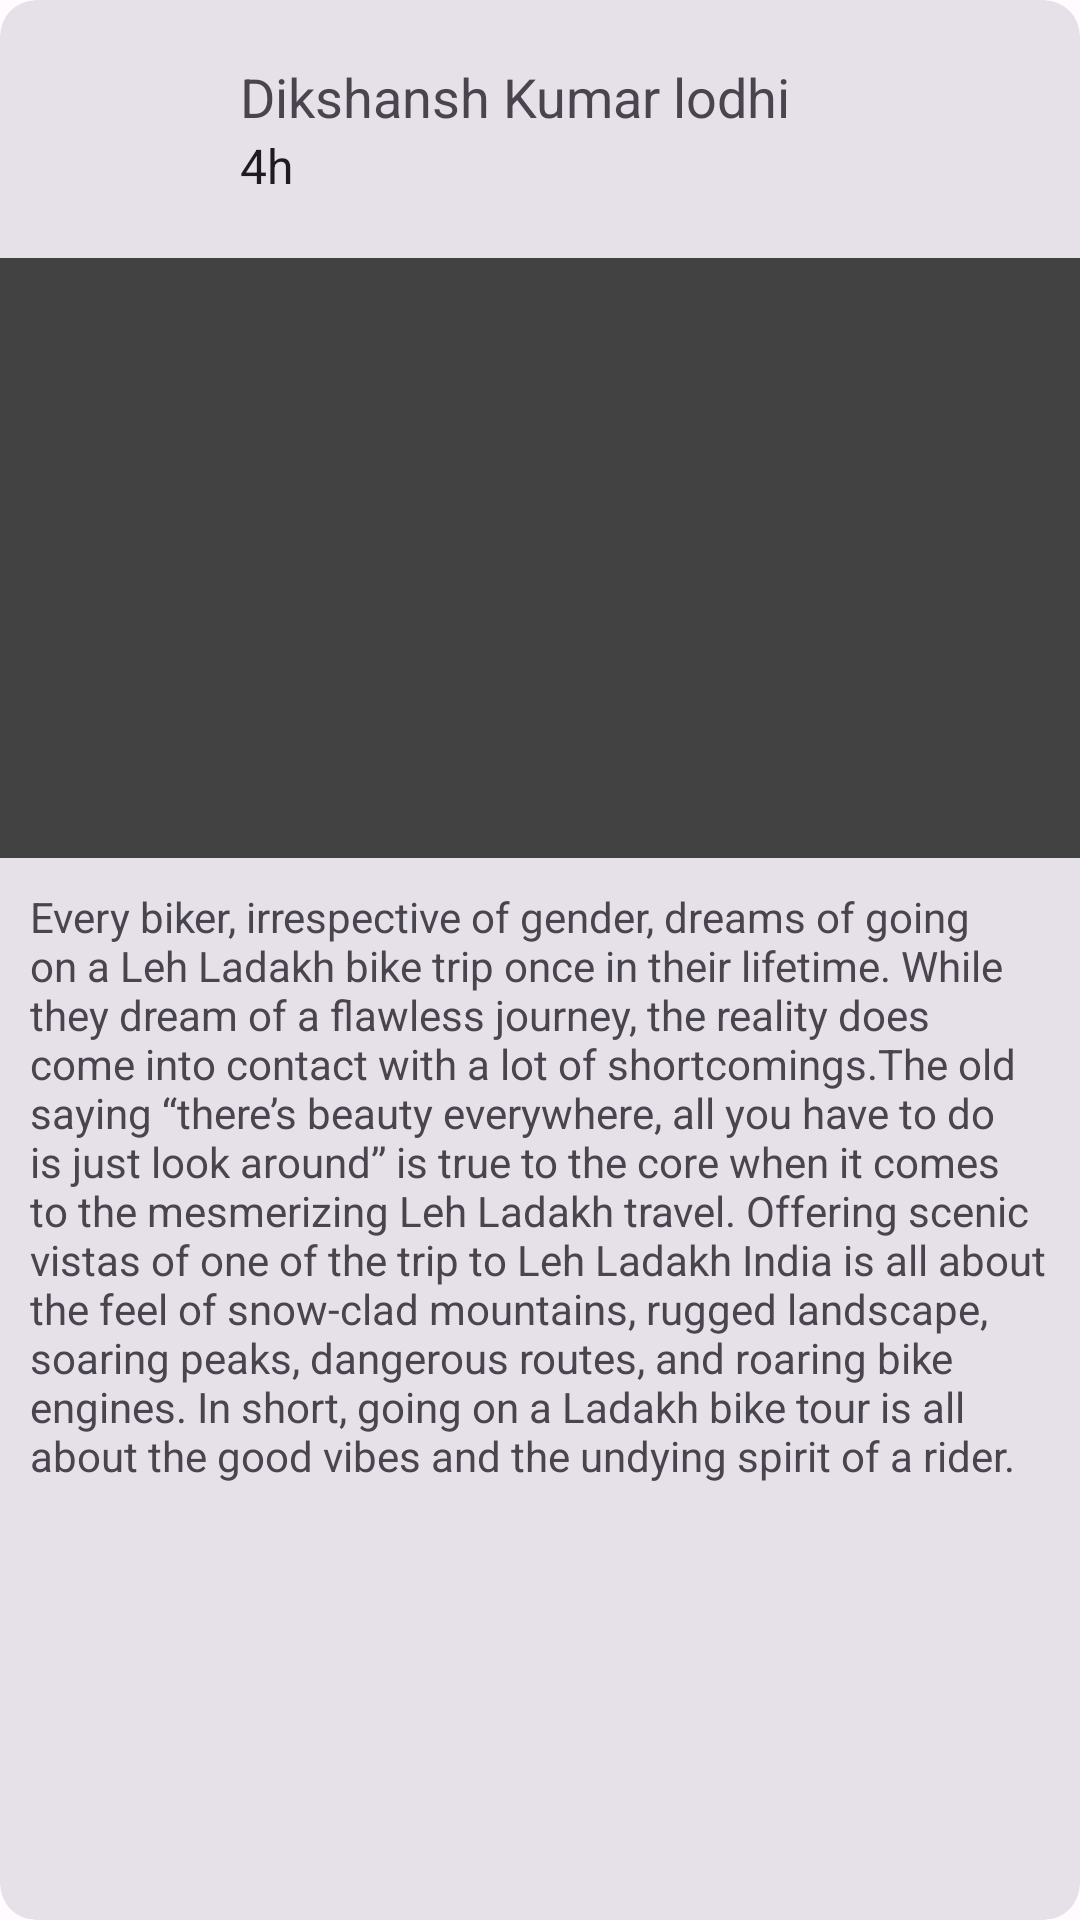

Reconstruct the res/layout file that produces this screen, plus the resources it refers to.
<!-- AndroidManifest.xml: application theme Theme.VITX -->
<!-- res/layout/posts_feed_layout.xml -->
<?xml version="1.0" encoding="utf-8"?>
<com.google.android.material.card.MaterialCardView xmlns:android="http://schemas.android.com/apk/res/android"
    xmlns:app="http://schemas.android.com/apk/res-auto"
    android:layout_width="match_parent"
    android:layout_height="wrap_content"
    android:layout_margin="10dp"
    style="?attr/materialCardViewFilledStyle">

    <LinearLayout
        android:layout_width="match_parent"
        android:layout_height="wrap_content"
        android:orientation="vertical">

        <LinearLayout
            android:id="@+id/postHeader"
            android:layout_width="match_parent"
            android:layout_height="wrap_content"
            android:layout_margin="10dp"
            android:orientation="horizontal">

            <com.google.android.material.card.MaterialCardView
                android:layout_width="60dp"
                android:layout_height="60dp"
                app:cardCornerRadius="100dp"
                android:layout_gravity="center_vertical"
                style="?attr/materialCardViewFilledStyle">
                <ImageView
                    android:id="@+id/postAuthorImageView"
                    android:layout_width="match_parent"
                    android:layout_height="match_parent"
                    android:scaleType="centerCrop"
                    android:src="@drawable/avatar"/>
            </com.google.android.material.card.MaterialCardView>

            <LinearLayout
                android:layout_width="match_parent"
                android:layout_height="wrap_content"
                android:layout_gravity="center_vertical"
                android:layout_margin="10dp"
                android:orientation="vertical">

                <TextView
                    android:id="@+id/postAuthorName"
                    android:layout_width="match_parent"
                    android:layout_height="wrap_content"
                    android:text="Dikshansh Kumar lodhi"
                    android:textAppearance="@style/TextAppearance.AppCompat.Medium" />

                <TextView
                    android:id="@+id/postTime"
                    android:layout_width="wrap_content"
                    android:layout_height="wrap_content"
                    android:text="4h"
                    android:textAppearance="@style/TextAppearance.AppCompat.Subhead" />
            </LinearLayout>

        </LinearLayout>

        <ImageView
            android:id="@+id/postImageView"
            android:layout_width="match_parent"
            android:layout_height="200dp"
            android:scaleType="centerCrop"
            android:src="@color/cardview_dark_background" />

        <TextView
            android:id="@+id/postDescription"
            android:layout_width="match_parent"
            android:layout_height="wrap_content"
            android:layout_margin="10dp"
            android:text="Every biker, irrespective of gender, dreams of going on a Leh Ladakh bike trip once in their lifetime. While they dream of a flawless journey, the reality does come into contact with a lot of shortcomings.The old saying “there’s beauty everywhere, all you have to do is just look around” is true to the core when it comes to the mesmerizing Leh Ladakh travel. Offering scenic vistas of one of the trip to Leh Ladakh India is all about the feel of snow-clad mountains, rugged landscape, soaring peaks, dangerous routes, and roaring bike engines. In short, going on a Ladakh bike tour is all about the good vibes and the undying spirit of a rider."/>
    </LinearLayout>
</com.google.android.material.card.MaterialCardView>
<!-- resources referenced by this layout -->
<resources>
  <style name="Theme.VITX" parent="Theme.Material3.Light.NoActionBar">
          <item name="colorOnErrorContainer">@color/md_theme_light_onErrorContainer</item>
          <item name="colorOnError">@color/md_theme_light_onError</item>
          <item name="colorErrorContainer">@color/md_theme_light_errorContainer</item>
          <item name="colorOnTertiaryContainer">@color/md_theme_light_onTertiaryContainer</item>
          <item name="colorOnTertiary">@color/md_theme_light_onTertiary</item>
          <item name="colorTertiaryContainer">@color/md_theme_light_tertiaryContainer</item>
          <item name="colorTertiary">@color/md_theme_light_tertiary</item>
          <item name="colorError">@color/md_theme_light_error</item>
          <item name="colorOutline">@color/md_theme_light_outline</item>
          <item name="colorOnBackground">@color/md_theme_light_onBackground</item>
          <item name="android:colorBackground">@color/md_theme_light_background</item>
          <item name="colorOnSurfaceInverse">@color/md_theme_light_inverseOnSurface</item>
          <item name="colorSurfaceInverse">@color/md_theme_light_inverseSurface</item>
          <item name="colorOnSurfaceVariant">@color/md_theme_light_onSurfaceVariant</item>
          <item name="colorOnSurface">@color/md_theme_light_onSurface</item>
          <item name="colorSurfaceVariant">@color/md_theme_light_surfaceVariant</item>
          <item name="colorSurface">@color/md_theme_light_surface</item>
          <item name="colorOnSecondaryContainer">@color/md_theme_light_onSecondaryContainer</item>
          <item name="colorOnSecondary">@color/md_theme_light_onSecondary</item>
          <item name="colorSecondaryContainer">@color/md_theme_light_secondaryContainer</item>
          <item name="colorSecondary">@color/md_theme_light_secondary</item>
          <item name="colorOnPrimaryContainer">@color/md_theme_light_onPrimaryContainer</item>
          <item name="colorOnPrimary">@color/md_theme_light_onPrimary</item>
          <item name="colorPrimaryContainer">@color/md_theme_light_primaryContainer</item>
          <item name="colorPrimary">@color/md_theme_light_primary</item>
          <item name="colorPrimaryInverse">@color/md_theme_light_inversePrimary</item>
      </style>
  <color name="md_theme_light_onErrorContainer">#410E0B</color>
  <color name="md_theme_light_onError">#FFFFFF</color>
  <color name="md_theme_light_errorContainer">#F9DEDC</color>
  <color name="md_theme_light_onTertiaryContainer">#31111D</color>
  <color name="md_theme_light_onTertiary">#FFFFFF</color>
  <color name="md_theme_light_tertiaryContainer">#FFD8E4</color>
  <color name="md_theme_light_tertiary">#7D5260</color>
  <color name="md_theme_light_error">#B3261E</color>
  <color name="md_theme_light_outline">#79747E</color>
  <color name="md_theme_light_onBackground">#1C1B1F</color>
  <color name="md_theme_light_background">#FFFBFE</color>
  <color name="md_theme_light_inverseOnSurface">#F4EFF4</color>
  <color name="md_theme_light_inverseSurface">#313033</color>
  <color name="md_theme_light_onSurfaceVariant">#49454F</color>
  <color name="md_theme_light_onSurface">#1C1B1F</color>
  <color name="md_theme_light_surfaceVariant">#E7E0EC</color>
  <color name="md_theme_light_surface">#FFFBFE</color>
  <color name="md_theme_light_onSecondaryContainer">#1D192B</color>
  <color name="md_theme_light_onSecondary">#FFFFFF</color>
  <color name="md_theme_light_secondaryContainer">#E8DEF8</color>
  <color name="md_theme_light_secondary">#625B71</color>
  <color name="md_theme_light_onPrimaryContainer">#21005D</color>
  <color name="md_theme_light_onPrimary">#FFFFFF</color>
  <color name="md_theme_light_primaryContainer">#EADDFF</color>
  <color name="md_theme_light_primary">#6750A4</color>
  <color name="md_theme_light_inversePrimary">#D0BCFF</color>
</resources>
